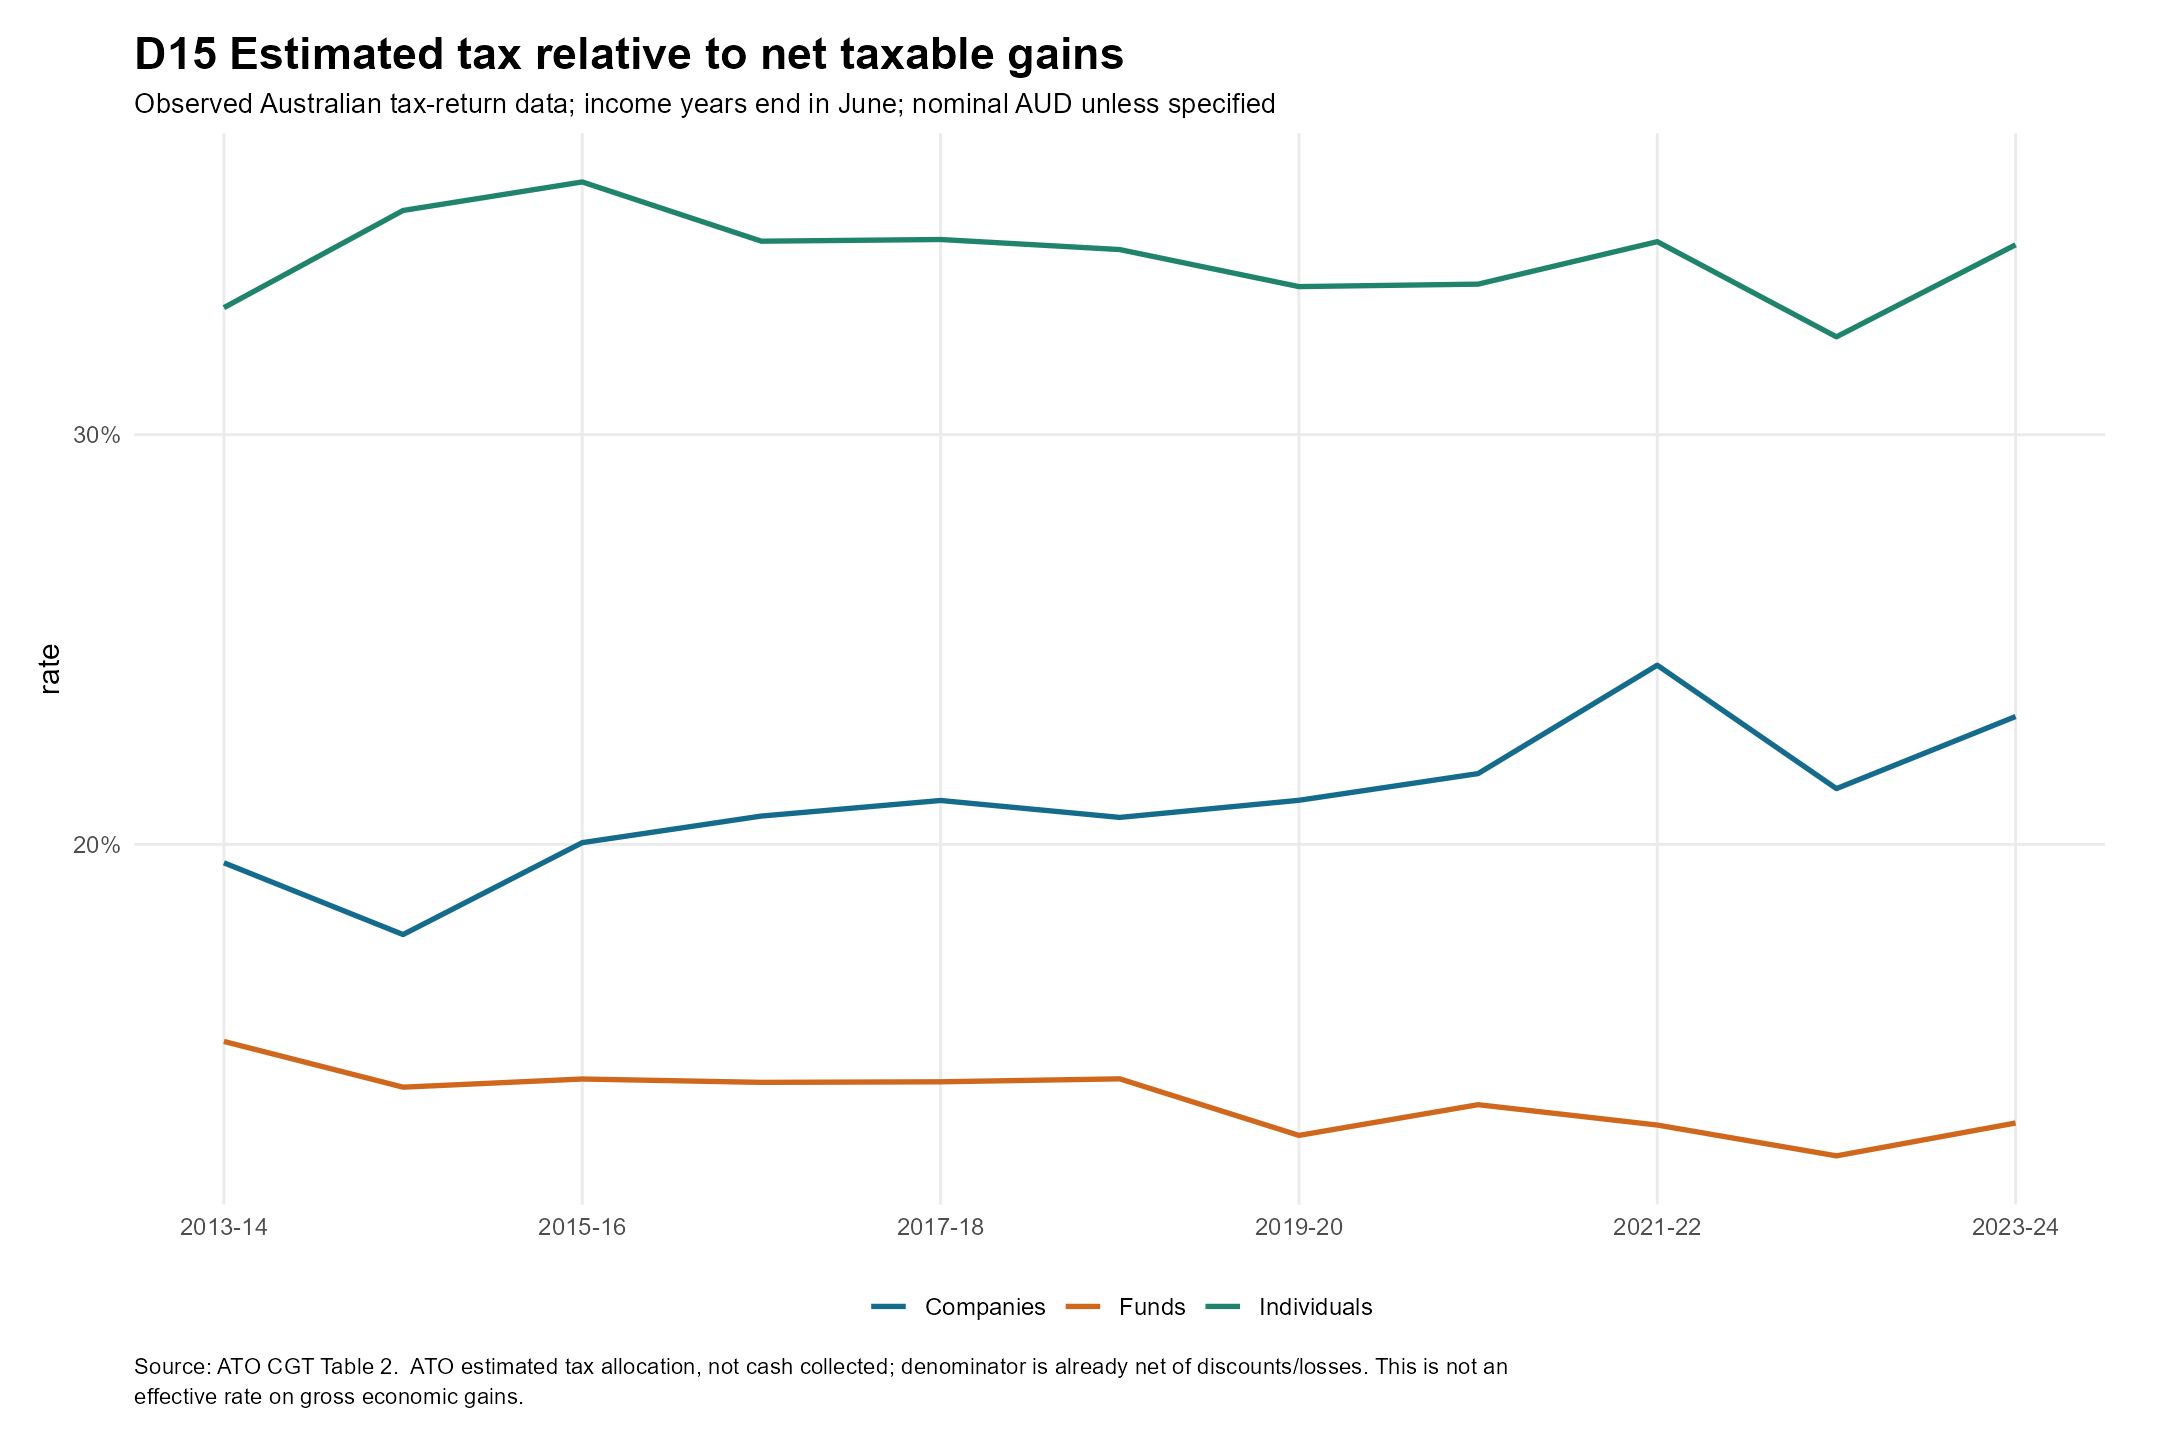

Values plotted in this chart, from the file beside it:
year, entity, net_gain, estimated_tax, rate
2013, Companies, 9137915990, 1786534489, 0.1955
2013, Funds, 3596126247, 546272523, 0.1519
2013, Individuals, 14379193452, 4759520045, 0.331
2014, Companies, 20111293112, 3579737448, 0.178
2014, Funds, 11049246554, 1555106013, 0.1407
2014, Individuals, 17446931052, 6188780113, 0.3547
2015, Companies, 16717056715, 3350453745, 0.2004
2015, Funds, 11785801012, 1682257088, 0.1427
2015, Individuals, 18107685172, 6549256518, 0.3617
2016, Companies, 18398115998, 3806882937, 0.2069
2016, Funds, 27921005538, 3962444273, 0.1419
2016, Individuals, 20048969188, 6961440325, 0.3472
2017, Companies, 21577942664, 4546824325, 0.2107
2017, Funds, 29816525866, 4235562672, 0.1421
2017, Individuals, 23843399290, 8288763828, 0.3476
2018, Companies, 19001336870, 3925371595, 0.2066
2018, Funds, 21513365867, 3071537191, 0.1428
2018, Individuals, 19688274204, 6795970637, 0.3452
2019, Companies, 17800621152, 3751699421, 0.2108
2019, Funds, 21762501387, 2806826300, 0.129
2019, Individuals, 20191896849, 6787294337, 0.3361
2020, Companies, 17294134934, 3757681149, 0.2173
2020, Funds, 49803057332, 6796539457, 0.1365
2020, Individuals, 35586960344, 11983525718, 0.3367
2021, Companies, 35981183332, 8769792049, 0.2437
2021, Funds, 48084019556, 6323036484, 0.1315
2021, Individuals, 50584282448, 17558202538, 0.3471
2022, Companies, 19587327285, 4184042290, 0.2136
2022, Funds, 17564768308, 2177670913, 0.124
2022, Individuals, 37759697803, 12229634530, 0.3239
2023, Companies, 18889820830, 4367487539, 0.2312
2023, Funds, 42817612843, 5651879174, 0.132
2023, Individuals, 40599125002, 14061275567, 0.3463
